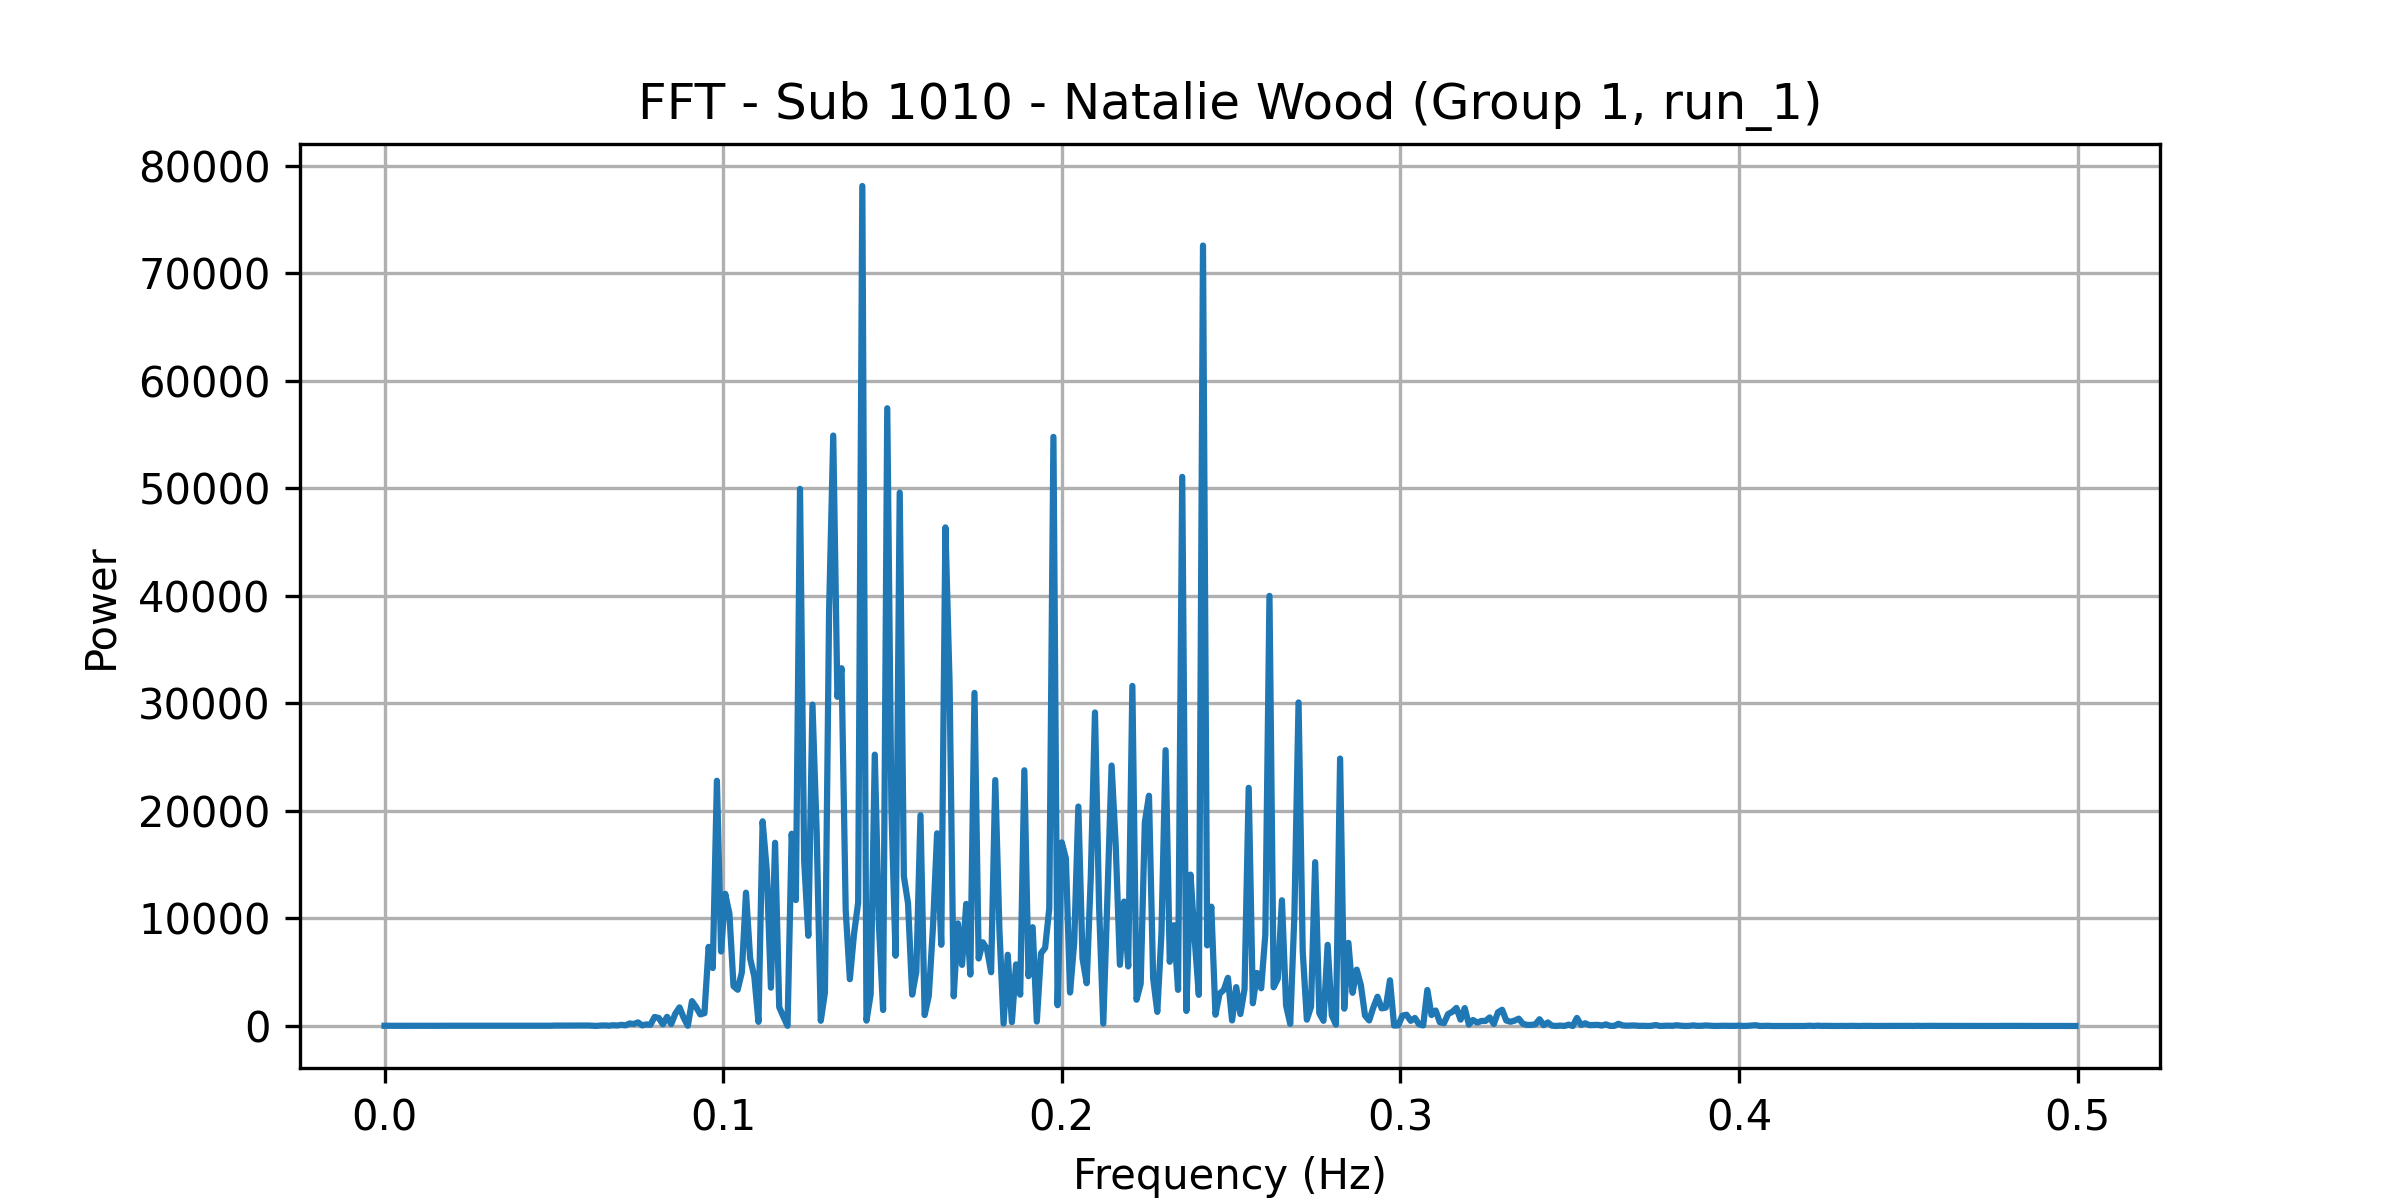

Data behind this chart, as committed beside it:
frequency, power
0.0, 22.29
0.001227, 23.14
0.002454, 17.27
0.003681, 19.88
0.004908, 18.85
0.006135, 16.14
0.007362, 20.73
0.008589, 22.84
0.009816, 22.73
0.01104, 20.57
0.01227, 18.3
0.0135, 20.96
0.01472, 18.83
0.01595, 19.58
0.01718, 24.44
0.0184, 23.28
0.01963, 23.07
0.02086, 23.24
0.02209, 18.38
0.02331, 23.05
0.02454, 18.42
0.02577, 22.39
0.02699, 18.51
0.02822, 17.76
0.02945, 23.68
0.03067, 22.59
0.0319, 29.17
0.03313, 28.94
0.03436, 26.26
0.03558, 27.58
0.03681, 24.7
0.03804, 23.93
0.03926, 28.2
0.04049, 21.83
0.04172, 27.81
0.04294, 23.59
0.04417, 27.67
0.0454, 25.43
0.04663, 20.35
0.04785, 26.83
0.04908, 23.24
0.05031, 38.28
0.05153, 41.94
0.05276, 37.61
0.05399, 37.13
0.05521, 42.78
0.05644, 41.32
0.05767, 45.76
0.0589, 28.92
0.06012, 43.69
0.06135, 23.43
0.06258, 9.932
0.0638, 42.55
0.06503, 51.93
0.06626, 27.96
0.06748, 70.63
0.06871, 44.91
0.06994, 106.8
0.07117, 59.64
0.07239, 236.2
... 348 more rows
